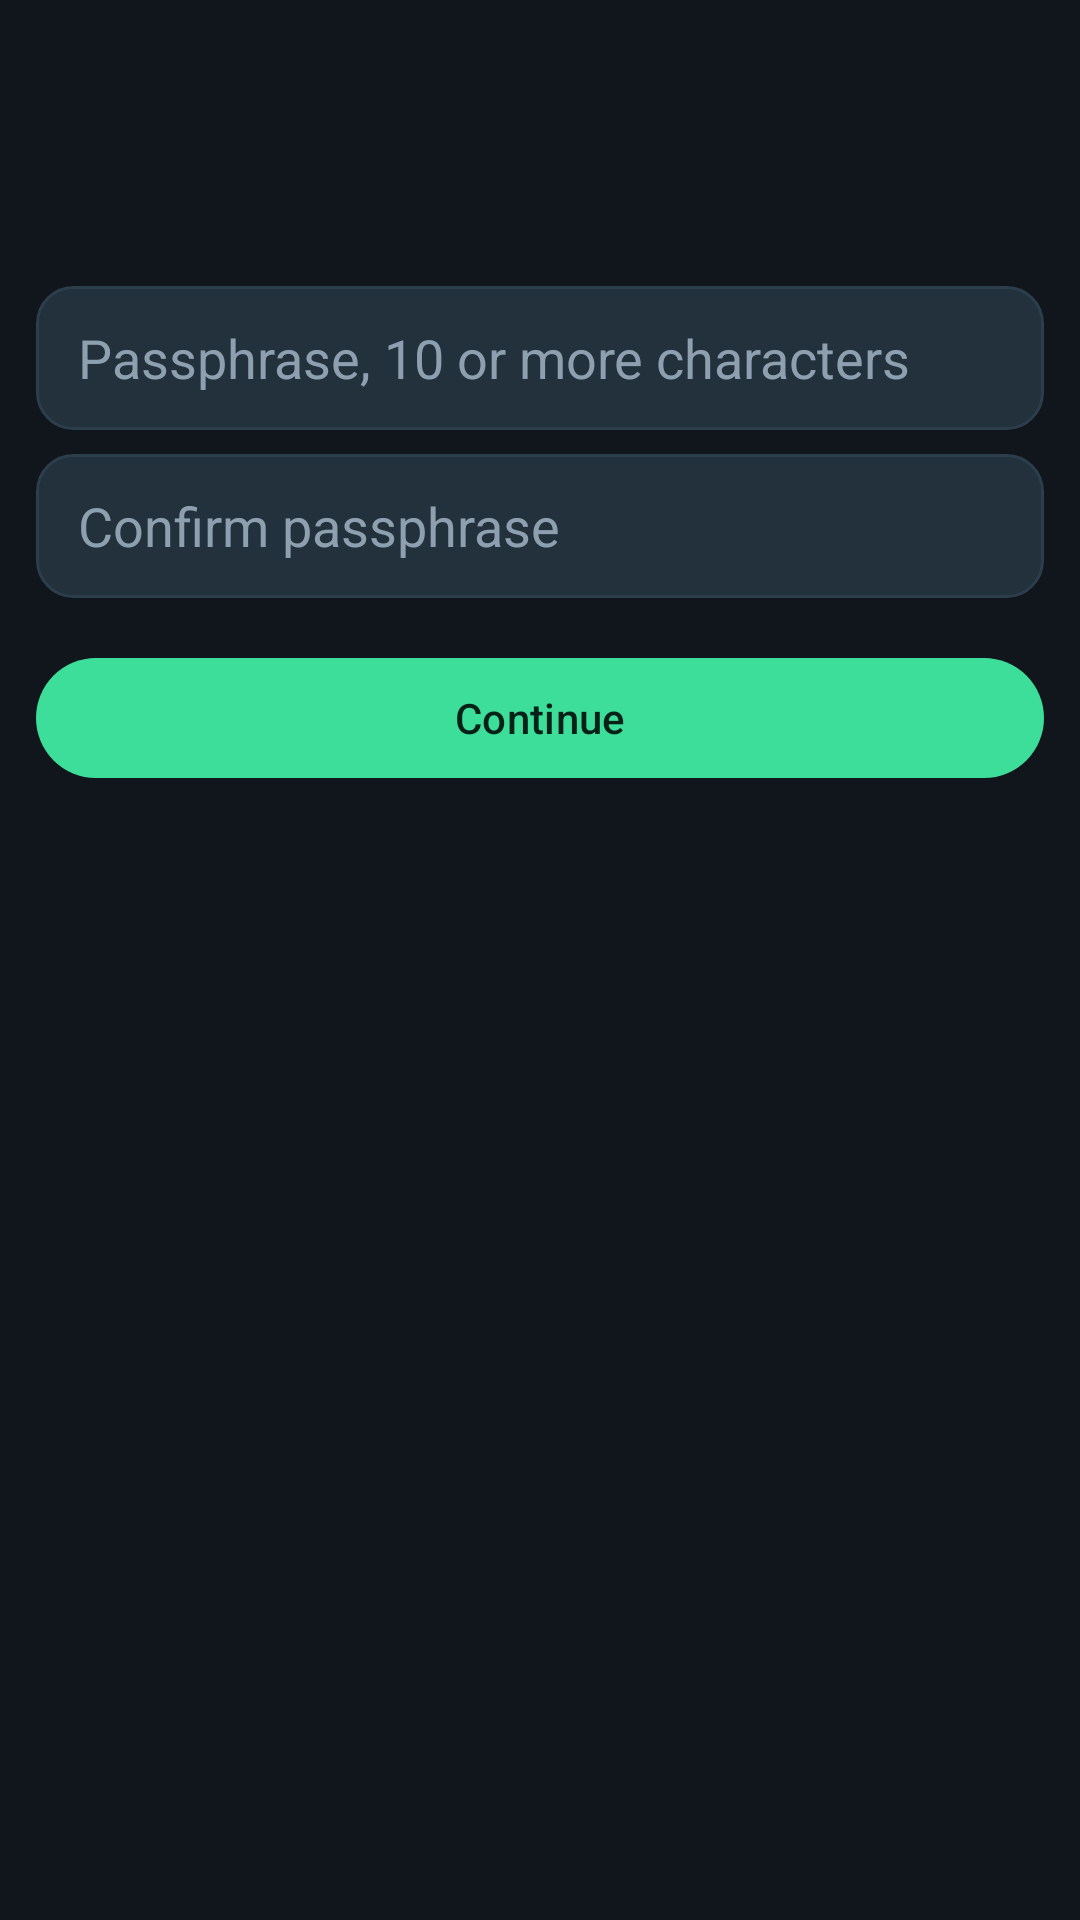

This screen was rendered from an Android layout file. Write that file and the resources it references.
<!-- AndroidManifest.xml: application theme Theme.SecureBrowse -->
<!-- res/layout/activity_passphrase.xml -->
<?xml version="1.0" encoding="utf-8"?>
<ScrollView xmlns:android="http://schemas.android.com/apk/res/android"
    android:id="@+id/passRoot"
    android:layout_width="match_parent"
    android:layout_height="match_parent"
    android:background="@color/bg"
    android:fillViewport="true">

    <LinearLayout
        android:layout_width="match_parent"
        android:layout_height="wrap_content"
        android:orientation="vertical"
        android:padding="@dimen/screen_padding">

        <TextView
            android:id="@+id/passTitle"
            android:layout_width="match_parent"
            android:layout_height="wrap_content"
            android:textColor="@color/fg"
            android:textSize="26sp"
            android:textStyle="bold" />

        <TextView
            android:id="@+id/passBody"
            android:layout_width="match_parent"
            android:layout_height="wrap_content"
            android:layout_marginTop="8dp"
            android:lineSpacingExtra="3dp"
            android:textColor="@color/muted"
            android:textSize="15sp" />

        <EditText
            android:id="@+id/secretInput"
            android:layout_width="match_parent"
            android:layout_height="@dimen/touch"
            android:layout_marginTop="20dp"
            android:background="@drawable/address_bg"
            android:hint="@string/secret_hint"
            android:imeOptions="actionDone"
            android:importantForAutofill="no"
            android:inputType="textPassword"
            android:paddingStart="14dp"
            android:paddingEnd="14dp"
            android:singleLine="true"
            android:textColor="@color/fg"
            android:textColorHint="@color/muted" />

        <EditText
            android:id="@+id/confirmInput"
            android:layout_width="match_parent"
            android:layout_height="@dimen/touch"
            android:layout_marginTop="8dp"
            android:background="@drawable/address_bg"
            android:hint="@string/confirm_hint"
            android:importantForAutofill="no"
            android:inputType="textPassword"
            android:paddingStart="14dp"
            android:paddingEnd="14dp"
            android:singleLine="true"
            android:textColor="@color/fg"
            android:textColorHint="@color/muted" />

        <EditText
            android:id="@+id/currentInput"
            android:layout_width="match_parent"
            android:layout_height="@dimen/touch"
            android:layout_marginTop="8dp"
            android:background="@drawable/address_bg"
            android:hint="@string/current_secret_hint"
            android:importantForAutofill="no"
            android:inputType="textPassword"
            android:paddingStart="14dp"
            android:paddingEnd="14dp"
            android:singleLine="true"
            android:textColor="@color/fg"
            android:textColorHint="@color/muted"
            android:visibility="gone" />

        <TextView
            android:id="@+id/passError"
            android:layout_width="match_parent"
            android:layout_height="wrap_content"
            android:layout_marginTop="10dp"
            android:textColor="@color/danger"
            android:visibility="gone" />

        <com.google.android.material.button.MaterialButton
            android:id="@+id/passSubmit"
            android:layout_width="match_parent"
            android:layout_height="wrap_content"
            android:layout_marginTop="16dp"
            android:text="@string/continue_label" />
    </LinearLayout>
</ScrollView>
<!-- resources referenced by this layout -->
<resources>
  <color name="bg">#10161C</color>
  <color name="danger">#FF6674</color>
  <color name="fg">#E7EEF4</color>
  <color name="muted">#8EA0B0</color>
  <dimen name="screen_padding">12dp</dimen>
  <dimen name="touch">48dp</dimen>
  <!-- drawable address_bg (drawable) -->
  <?xml version="1.0" encoding="utf-8"?>
  <shape xmlns:android="http://schemas.android.com/apk/res/android" android:shape="rectangle">
      <solid android:color="@color/surfaceHigh" />
      <corners android:radius="12dp" />
      <stroke android:width="1dp" android:color="@color/line" />
  </shape>
  <string name="confirm_hint">Confirm passphrase</string>
  <string name="continue_label">Continue</string>
  <string name="current_secret_hint">Current passphrase</string>
  <string name="secret_hint">Passphrase, 10 or more characters</string>
  <style name="Theme.SecureBrowse" parent="Theme.Material3.Dark.NoActionBar">
          <item name="colorPrimary">@color/accent</item>
          <item name="colorOnPrimary">@color/onAccent</item>
          <item name="colorSecondary">@color/accent</item>
          <item name="colorOnSecondary">@color/onAccent</item>
          <item name="colorSurface">@color/surface</item>
          <item name="colorOnSurface">@color/fg</item>
          <item name="colorOnSurfaceVariant">@color/muted</item>
          <item name="colorError">@color/danger</item>
          <item name="android:colorBackground">@color/bg</item>
          <item name="android:statusBarColor">@android:color/transparent</item>
          <item name="android:navigationBarColor">@android:color/transparent</item>
          <item name="android:windowBackground">@color/bg</item>
          <item name="android:forceDarkAllowed">false</item>
      </style>
  <color name="surfaceHigh">#22313C</color>
  <color name="line">#2C3D4B</color>
  <color name="accent">#3DDE9A</color>
  <color name="onAccent">#062117</color>
  <color name="surface">#182229</color>
</resources>
